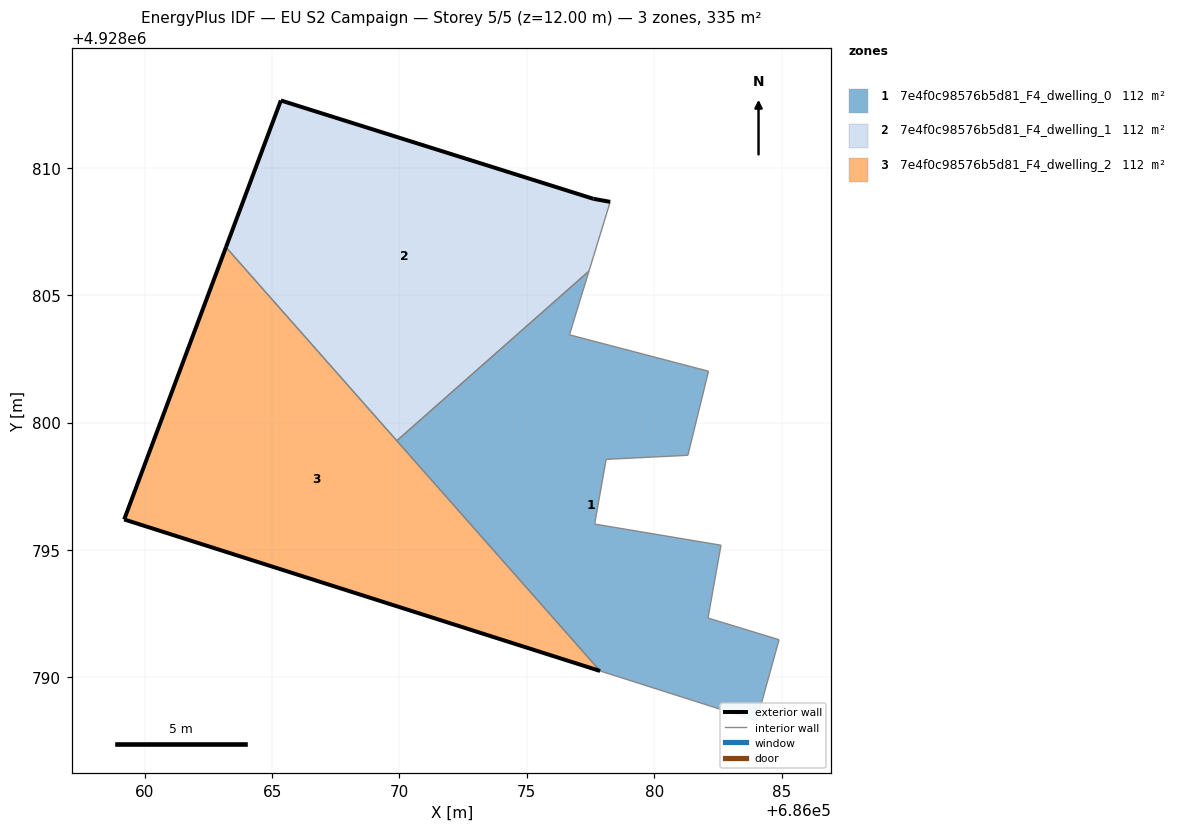
=== STOREY PLAN SPEC (per zone: floor XY polygon, exterior-wall plan segments, windows/doors) ===
zone 1: 7e4f0c98576b5d81_F4_dwelling_0  (111.7 m²)
  floor: (686084.02, 4928788.30) (686084.90, 4928791.48) (686082.11, 4928792.33) (686082.62, 4928795.19) (686077.66, 4928796.02) (686078.11, 4928798.56) (686081.32, 4928798.72) (686082.13, 4928802.02) (686076.67, 4928803.45) (686077.44, 4928805.95) (686069.90, 4928799.29) (686077.88, 4928790.25)
  interior walls: 12
zone 2: 7e4f0c98576b5d81_F4_dwelling_1  (111.7 m²)
  floor: (686077.44, 4928805.95) (686078.27, 4928808.67) (686077.61, 4928808.79) (686065.34, 4928812.65) (686063.19, 4928806.89) (686069.90, 4928799.29)
  exterior wall: (686063.19, 4928806.89) – (686065.34, 4928812.65)  [6.2 m]
  exterior wall: (686065.34, 4928812.65) – (686077.61, 4928808.79)  [12.9 m]
  exterior wall: (686077.61, 4928808.79) – (686078.27, 4928808.67)  [0.7 m]
  interior walls: 3
zone 3: 7e4f0c98576b5d81_F4_dwelling_2  (111.7 m²)
  floor: (686077.88, 4928790.25) (686063.19, 4928806.89) (686059.19, 4928796.20)
  exterior wall: (686077.88, 4928790.25) – (686059.19, 4928796.20)  [19.6 m]
  exterior wall: (686059.19, 4928796.20) – (686063.19, 4928806.89)  [11.4 m]
  interior walls: 2

=== DERIVED (storey summary) ===
Building: EU S2 Campaign
Storey: 5 of 5  (floor level z = 12.00 m)
Storey gross floor area: 335.2 m²
Zones on this storey: 3
  - 7e4f0c98576b5d81_F4_dwelling_0: floor 111.7 m²
  - 7e4f0c98576b5d81_F4_dwelling_1: floor 111.7 m²; exterior wall 19.7 m (59.1 m²); WWR 0.0%
  - 7e4f0c98576b5d81_F4_dwelling_2: floor 111.7 m²; exterior wall 31.0 m (93.1 m²); WWR 0.0%
Zone adjacency (shared interzone walls):
  - 7e4f0c98576b5d81_F4_dwelling_0 ↔ 7e4f0c98576b5d81_F4_dwelling_1
  - 7e4f0c98576b5d81_F4_dwelling_0 ↔ 7e4f0c98576b5d81_F4_dwelling_2
  - 7e4f0c98576b5d81_F4_dwelling_1 ↔ 7e4f0c98576b5d81_F4_dwelling_2